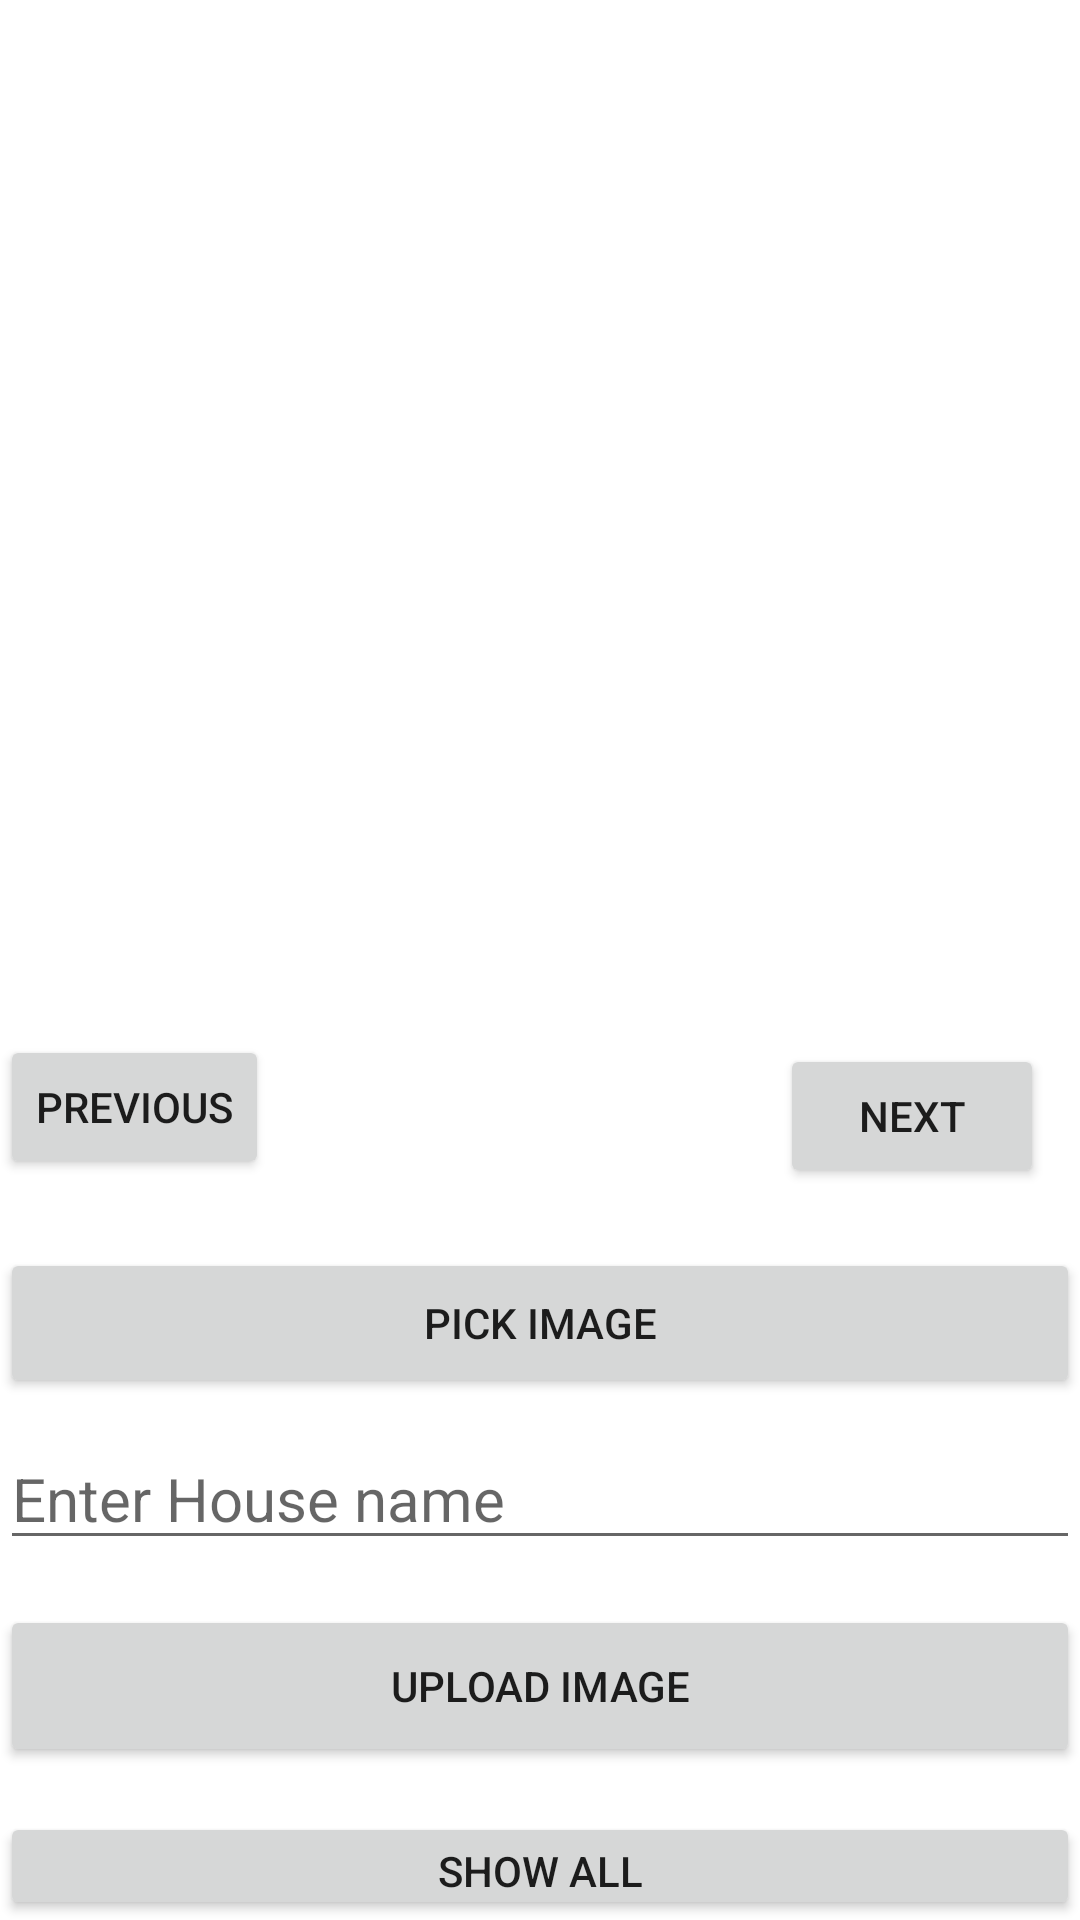

Layout XML and referenced resources for this Android screen:
<!-- AndroidManifest.xml: application theme Theme.RentalHouse -->
<!-- res/layout/activity_imageupload.xml -->
<?xml version="1.0" encoding="utf-8"?>
<RelativeLayout xmlns:android="http://schemas.android.com/apk/res/android"
    xmlns:app="http://schemas.android.com/apk/res-auto"
    xmlns:tools="http://schemas.android.com/tools"
    android:layout_width="match_parent"
    android:layout_height="match_parent"
    tools:context=".imageuploadActivity">
    <ImageSwitcher
        android:layout_width="match_parent"
        android:layout_marginTop="5dp"
        android:layout_height="340dp"
        android:id="@+id/imageIs"
        />
    <Button
        android:layout_width="wrap_content"
        android:layout_height="wrap_content"
        android:id="@+id/preciousbutton"
        android:layout_below="@+id/imageIs"
        android:text="previous"/>


    <Button
        android:id="@+id/buttonnext"
        android:layout_width="wrap_content"
        android:layout_height="wrap_content"
        android:layout_below="@id/imageIs"
        android:layout_alignParentEnd="true"
        android:layout_marginTop="3dp"
        android:layout_marginEnd="12dp"
        android:text="Next" />

    <Button
        android:id="@+id/pickimagebutton"
        android:layout_width="match_parent"
        android:layout_height="50dp"
        android:layout_marginTop="20dp"
        android:layout_below="@+id/buttonnext"
        android:text="Pick Image" />

    <EditText
        android:id="@+id/hou_name"
        android:layout_width="match_parent"
        android:layout_height="wrap_content"
        android:layout_marginTop="10dp"
        android:textSize="20sp"
        android:textColor="#000"
        android:layout_below="@+id/pickimagebutton"
        android:hint="Enter House name" />

    <Button
        android:layout_width="match_parent"
        android:layout_height="54dp"
        android:onClick="uploadFiles"
        android:layout_below="@+id/hou_name"
        android:layout_marginTop="15dp"
         android:id="@+id/uploadimg"
        android:text="upload Image" />
    <Button
        android:layout_width="match_parent"
        android:layout_height="54dp"
        android:onClick="showall"
        android:layout_below="@+id/uploadimg"
        android:layout_marginTop="15dp"
        android:id="@+id/showall"
        android:text="Show All" />


</RelativeLayout>
<!-- resources referenced by this layout -->
<resources>
  <style name="Theme.RentalHouse" parent="Theme.MaterialComponents.DayNight.DarkActionBar">
          
          <item name="colorPrimary">@color/purple_500</item>
          <item name="colorPrimaryVariant">@color/purple_700</item>
          <item name="colorOnPrimary">@color/white</item>
          
          <item name="colorSecondary">@color/teal_200</item>
          <item name="colorSecondaryVariant">@color/teal_700</item>
          <item name="colorOnSecondary">@color/black</item>
          
          <item name="android:statusBarColor" tools:targetApi="l">?attr/colorPrimaryVariant</item>
          
      </style>
  <!-- not gathered from this repository: default colours our renderer supplied (Android Studio template values) -->
  <color name="purple_500">#FF6200EE</color>
  <color name="purple_700">#FF3700B3</color>
  <color name="teal_200">#FF03DAC5</color>
  <color name="teal_700">#FF018786</color>
  <color name="black">#FF000000</color>
  <color name="white">#FFFFFFFF</color>
</resources>
